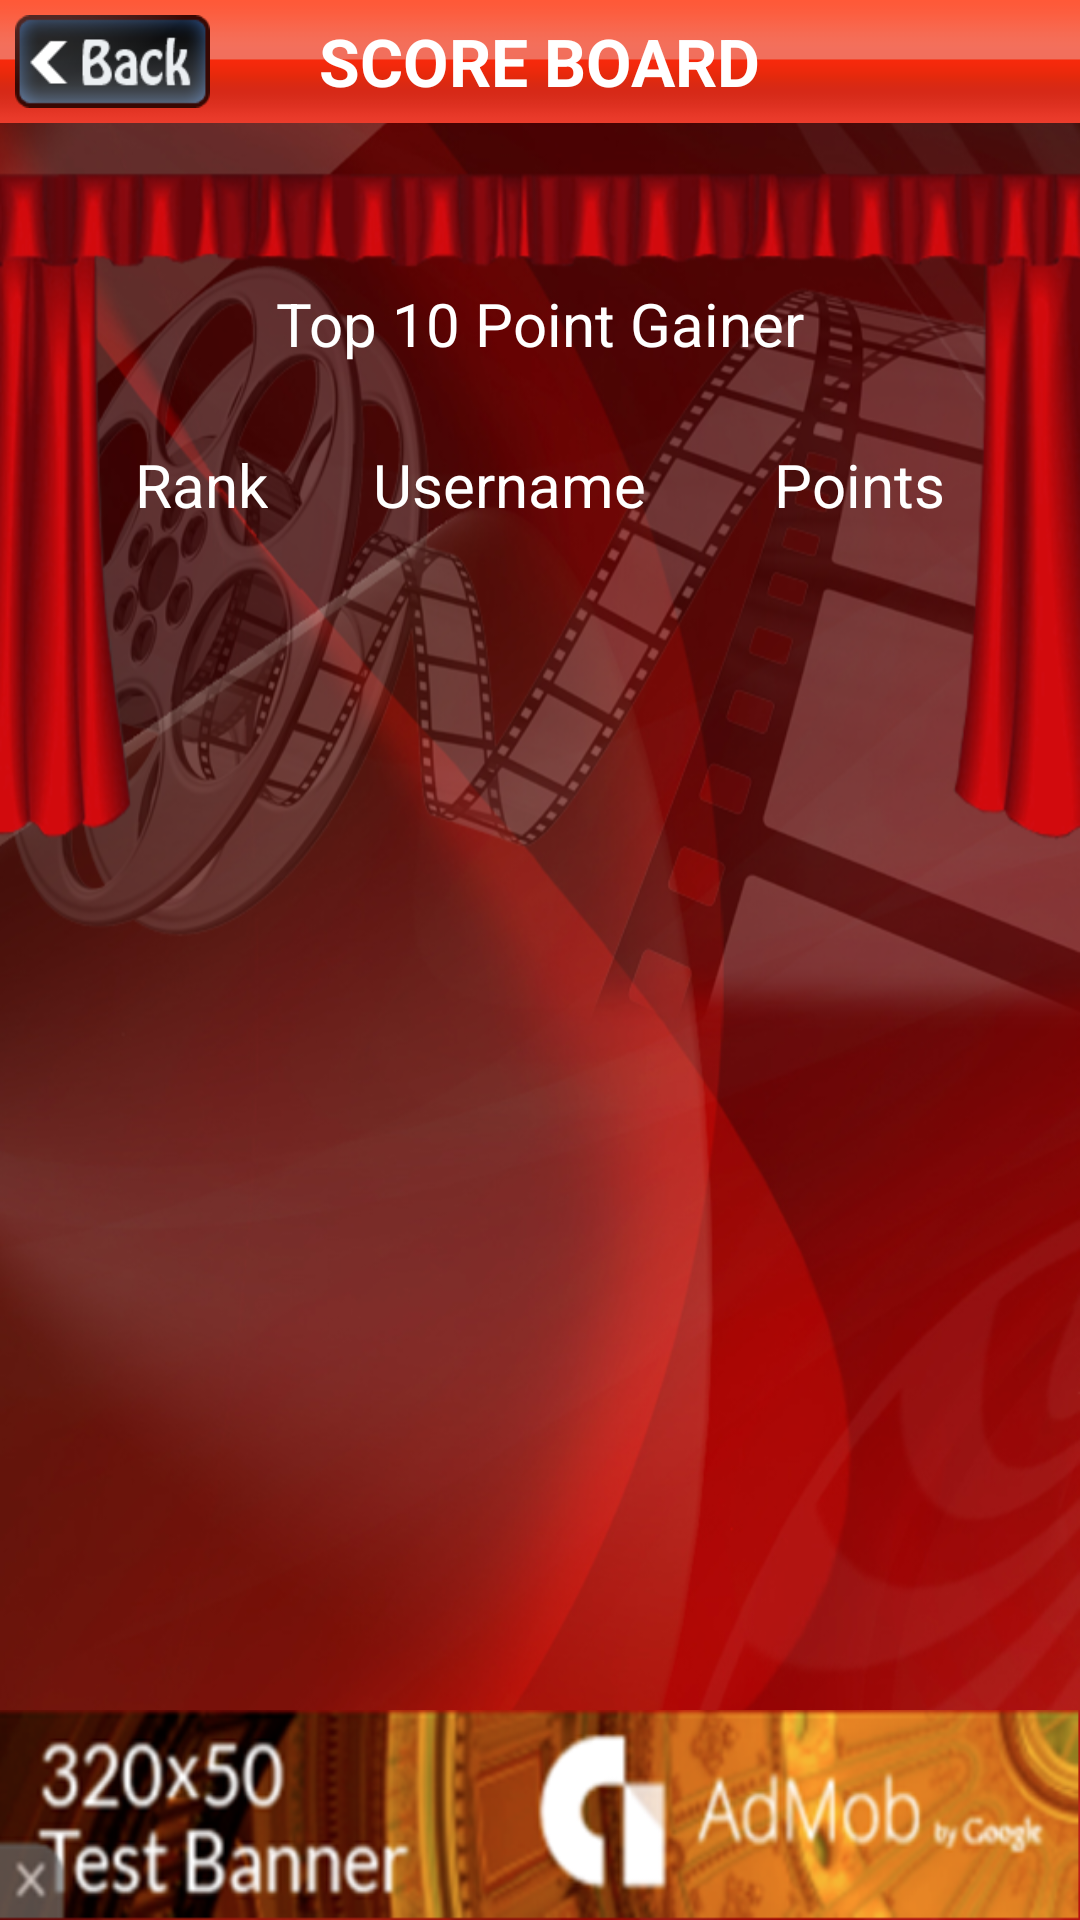

Produce the Android XML layout that renders to this screen, including the resource entries it uses.
<!-- AndroidManifest.xml: fallback theme Theme.MaterialComponents.DayNight.NoActionBar -->
<!-- res/layout/topscore_listview.xml -->
<?xml version="1.0" encoding="utf-8"?>

<LinearLayout xmlns:android="http://schemas.android.com/apk/res/android"
    android:layout_width="match_parent"
    android:layout_height="match_parent"
    android:weightSum="10"
 	
    android:background="@drawable/home_bg"
    android:orientation="vertical" >

    
	<LinearLayout
	     android:layout_width="match_parent"
            android:layout_height="wrap_content" 
            android:layout_weight="9.5"
            android:orientation="vertical">
        <RelativeLayout
            android:layout_width="match_parent"
            android:layout_height="41dp"
            android:background="@drawable/top_bar"
            android:orientation="horizontal" >

            <Button
                android:id="@+id/back"
                android:layout_width="65dp"
                android:layout_height="wrap_content"
                android:layout_marginBottom="5dp"
                android:layout_marginLeft="5dp"
                android:layout_marginTop="5dp"
                android:background="@drawable/back" />

            <TextView
                android:id="@+id/textView1"
                android:layout_width="wrap_content"
                android:layout_height="wrap_content"
                android:layout_centerHorizontal="true"
                android:layout_centerVertical="true"
                android:text="SCORE BOARD"
                android:textColor="#FFFFFF"
                android:textStyle="bold"
                android:textSize="22dp"
                android:textAppearance="?android:attr/textAppearanceMedium" />

        </RelativeLayout>
        
         <RelativeLayout
             android:layout_width="250dp"
            android:layout_height="40dp"
            android:background="@drawable/login_bg"
              android:layout_gravity="center_horizontal"
            android:layout_marginTop="47dp">

             <TextView
                 android:id="@+id/textView6"
                 android:layout_width="wrap_content"
                 android:layout_height="wrap_content"
                 android:layout_centerHorizontal="true"
                 android:layout_centerVertical="true"
                 android:gravity="center_vertical"
                 android:text="Top 10 Point Gainer"
                 android:textColor="#FFFFFF"
                 android:textSize="20dp" />

            </RelativeLayout>
        
        
        <RelativeLayout
             android:layout_width="300dp"
            android:layout_height="wrap_content"
            
              android:layout_gravity="center_horizontal"
            android:layout_marginTop="20dp">
             
             <TextView
                android:id="@+id/textView10"
                android:layout_width="wrap_content"
                android:layout_height="wrap_content"
                android:textColor="#FFFFFF"
                android:layout_alignParentLeft="true"
                android:layout_centerVertical="true"
                android:layout_marginLeft="15dp"
                android:text="Rank"
                android:textSize="20dp" />

            <TextView
                android:id="@+id/textView3"
                android:layout_width="wrap_content"
                android:layout_height="wrap_content"
                android:textColor="#FFFFFF"
                android:layout_alignParentRight="true"
                android:layout_centerVertical="true"
                android:layout_marginRight="15dp"
                android:text="Points"
                android:textSize="20dp" />

            <TextView
                android:id="@+id/textView2"
                android:layout_width="wrap_content"
                android:layout_height="wrap_content"
                android:layout_toRightOf="@+id/textView10"
                 android:textColor="#FFFFFF"
                android:layout_centerVertical="true"
                android:layout_marginLeft="35dp"
                android:text="Username"
                android:textSize="20dp" />

        </RelativeLayout>

        <ListView
            android:id="@+id/topScore_Listview"
            android:layout_width="310dp"
            android:layout_height="wrap_content"
            android:layout_gravity="center_horizontal"
            android:layout_marginTop="10dp"
            android:paddingLeft="7dp"
            android:paddingRight="7dp"
            android:paddingTop="5dp"
            android:paddingBottom="5dp"
            android:scrollbarSize="4dp" >
        </ListView>
        
      
        </LinearLayout>
         <LinearLayout
        android:id="@+id/adds"
        android:layout_width="fill_parent"
         android:layout_height="50dp"
      	   android:layout_marginBottom="0dp"
        android:layout_alignParentBottom="true" 
      android:layout_weight="0.5"
     android:background="@drawable/adds"
        android:orientation="horizontal" />
         
        

</LinearLayout>
<!-- resources referenced by this layout -->
<resources>
  <!-- drawable adds: png bitmap (drawable-hdpi, 118541 bytes) -->
  <!-- drawable back: png bitmap (drawable-hdpi, 6309 bytes) -->
  <!-- drawable home_bg: png bitmap (drawable-xhdpi, 435065 bytes) -->
  <!-- drawable top_bar: png bitmap (drawable-mdpi, 1392 bytes) -->
</resources>
